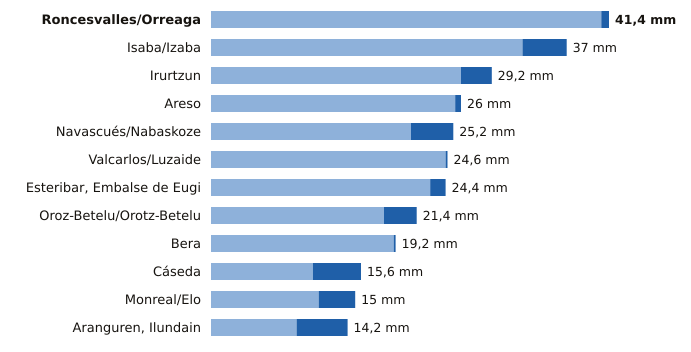

The table this chart was drawn from, first rows:
estacion, provincia, indicativo, mm_6_dias_anteriores, mm_hoy, mm_7_dias, horas_de_hoy
Roncesvalles/Orreaga, Navarra, 9228T, 40.6, 0.8, 41.4, 15
Isaba/Izaba, Navarra, 9218A, 32.4, 4.6, 37.0, 15
Irurtzun, Navarra, 9274X, 26.0, 3.2, 29.2, 15
Areso, Navarra, 1033X, 25.4, 0.6, 26.0, 15
Navascués/Nabaskoze, Navarra, 9238X, 20.8, 4.4, 25.2, 15
Valcarlos/Luzaide, Navarra, 9995Y, 24.4, 0.2, 24.6, 15
Esteribar, Embalse de Eugi, Navarra, 9257X, 22.8, 1.6, 24.4, 15
Oroz-Betelu/Orotz-Betelu, Navarra, 9228J, 18.0, 3.4, 21.4, 15
Bera, Navarra, 1010X, 19.0, 0.2, 19.2, 15
Cáseda, Navarra, 9245X, 10.6, 5.0, 15.6, 15
Monreal/Elo, Navarra, 9262P, 11.2, 3.8, 15.0, 15
Aranguren, Ilundain, Navarra, 9263X, 8.9, 5.3, 14.2, 15
